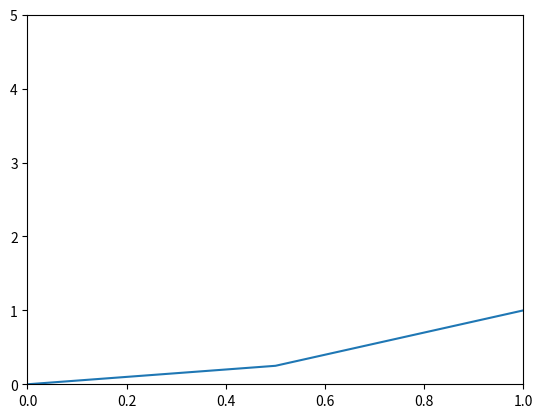

Python code for this plot:
# Examples from section 7 of the Python for DS and ML Bootcamp on Udemy
import matplotlib.pyplot as plt
import numpy as np

x = np.linspace(0, 5, 11)
y = x ** 2

# Change line color
'''
fig = plt.figure()
ax= fig.add_axes([0, 0, 1, 1])
#ax.plot(x,y, color="green") # By color name
ax.plot(x,y, color="#FF8C00") # By color hexcode 
plt.show()
'''

# Change line width
'''
fig = plt.figure()
ax= fig.add_axes([0, 0, 1, 1])
ax.plot(x,y, linewidth=10)
plt.show()
'''

# Change line transparency
'''
fig = plt.figure()
ax= fig.add_axes([0, 0, 1, 1])
ax.plot(x,y, alpha=0.5)
plt.show()
'''

# Line styles
'''
fig = plt.figure()
ax= fig.add_axes([0, 0, 1, 1])
ax.plot(x,y, linestyle=":")
plt.show()
'''

# Working with markers
'''
fig, ax = plt.subplots()
ax.plot(x,y, marker="o", markersize=20,
        markerfacecolor='yellow', markeredgewidth=3)
plt.show()
'''

# Y and X limits
fig, ax = plt.subplots()
ax.plot(x,y)
ax.set_xlim([0, 1]) # With its own set function
ax.set(ylim=[0,5]) # With the general ax set function
plt.show()

# A few different ways to work with fig, axis objects
'''
fig, ax = plt.subplots()
ax.plot(x,y, linestyle=":")
plt.show()
'''
'''
fig, (ax1, ax2) = plt.subplots(1, 2, sharey=True)
ax1.plot(x, y)
ax2.plot(y, x)
plt.show()
'''
'''
fig, ax = plt.subplots(1, 2, sharey=True)
ax[0].plot(x, y)
ax[1].plot(y, x)
plt.show()
'''